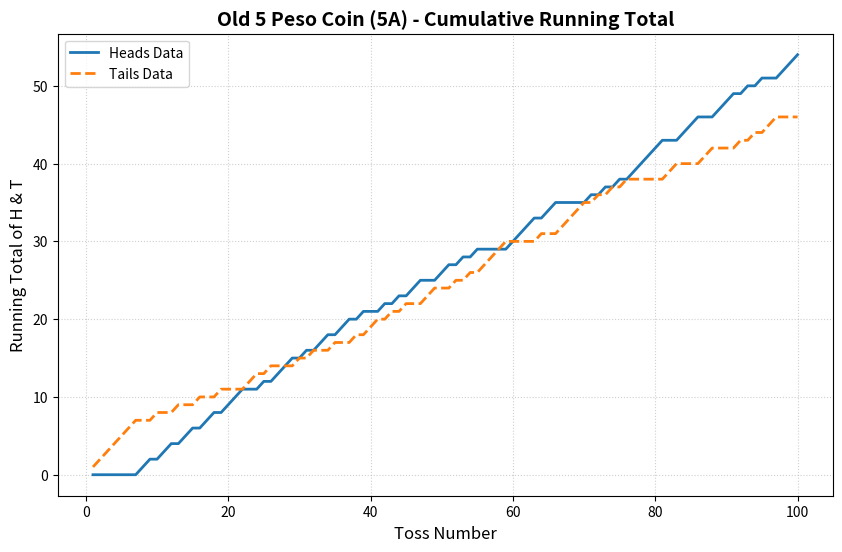
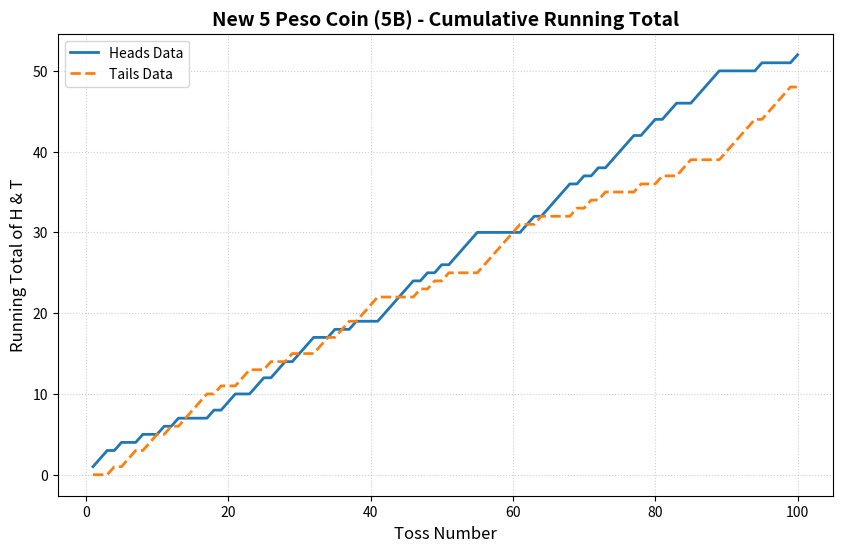
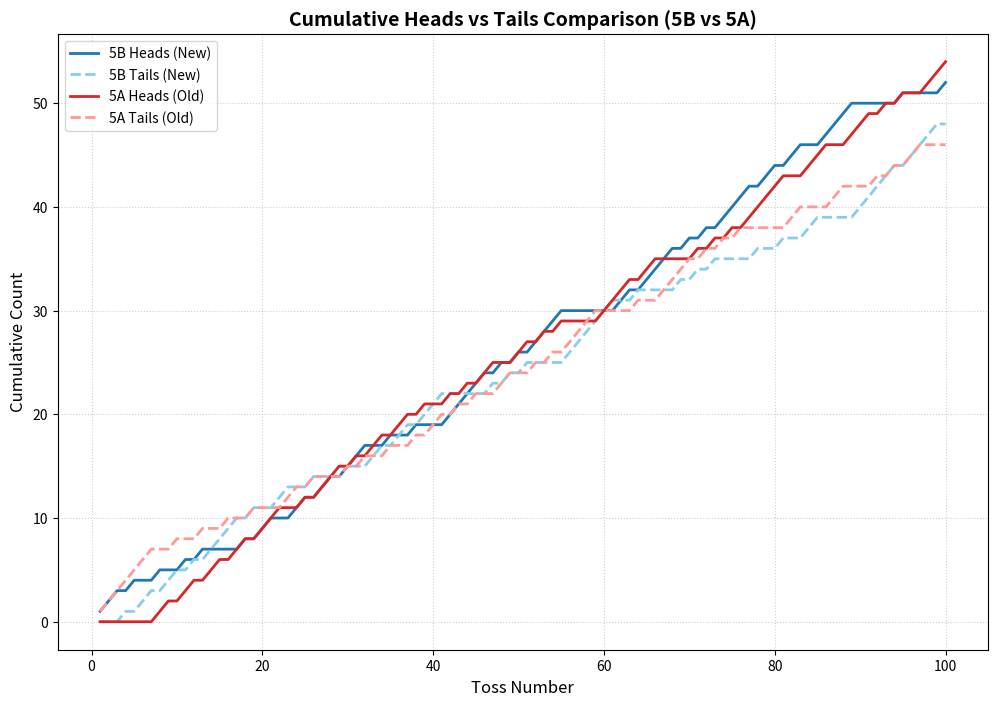

The script that saved these images, in order:
import matplotlib.pyplot as plt


#insert data
new_coin_string = "1110100100101000010110011011011100100100011111010101111000000110111101010111101101100111100000100001"
old_coin_string = "0000000110110110110111001011101011011010010101100110101000011110110000101010111110011100111010100111"

#convert string to int
new_coin_flips = [int(x) for x in new_coin_string]
old_coin_flips = [int(x) for x in old_coin_string]

def calculate_cumulative(flips_list):
    """Takes a list of 1s and 0s, and returns attempts, cumulative heads, and cumulative tails."""
    heads_cum = []
    tails_cum = []
    h_count = 0
    t_count = 0

    for flip in flips_list:
        if flip == 1:
            h_count += 1
        elif flip == 0:
            t_count += 1
        
        heads_cum.append(h_count)
        tails_cum.append(t_count)

    #generate #attempts based on the length of the flips list
    attempts = list(range(1, len(flips_list) + 1))
    
    return attempts, heads_cum, tails_cum

#calculate the running totals automatically
new_attempts, new_heads, new_tails = calculate_cumulative(new_coin_flips)
old_attempts, old_heads, old_tails = calculate_cumulative(old_coin_flips)


#old coin graph
plt.figure("Old Coin (5A)", figsize=(10, 6)) 

plt.plot(old_attempts, old_heads, label='Heads Data', color='#1f77b4', linewidth=2)
plt.plot(old_attempts, old_tails, label='Tails Data', color='#ff7f0e', linestyle='--', linewidth=2)

plt.title('Old 5 Peso Coin (5A) - Cumulative Running Total', fontsize=14, fontweight='bold')
plt.xlabel('Toss Number', fontsize=12)
plt.ylabel('Running Total of H & T', fontsize=12)
plt.legend()
plt.grid(True, linestyle=':', alpha=0.6)


#new coin graph
plt.figure("New Coin (5B)", figsize=(10, 6)) 

plt.plot(new_attempts, new_heads, label='Heads Data', color='#1f77b4', linewidth=2)
plt.plot(new_attempts, new_tails, label='Tails Data', color='#ff7f0e', linestyle='--', linewidth=2)

plt.title('New 5 Peso Coin (5B) - Cumulative Running Total', fontsize=14, fontweight='bold')
plt.xlabel('Toss Number', fontsize=12)
plt.ylabel('Running Total of H & T', fontsize=12)
plt.legend()
plt.grid(True, linestyle=':', alpha=0.6)


#combined comparison
plt.figure("Combined Comparison", figsize=(12, 8)) 

#plotting new coin (blue)
plt.plot(new_attempts, new_heads, label='5B Heads (New)', color='#1f77b4', linewidth=2)
plt.plot(new_attempts, new_tails, label='5B Tails (New)', color='#87ceeb', linestyle='--', linewidth=2)

#plotting old coin (red)
plt.plot(old_attempts, old_heads, label='5A Heads (Old)', color='#d62728', linewidth=2)
plt.plot(old_attempts, old_tails, label='5A Tails (Old)', color='#ff9896', linestyle='--', linewidth=2)

plt.title('Cumulative Heads vs Tails Comparison (5B vs 5A)', fontsize=14, fontweight='bold')
plt.xlabel('Toss Number', fontsize=12)
plt.ylabel('Cumulative Count', fontsize=12)
plt.legend()
plt.grid(True, linestyle=':', alpha=0.6)

#display all graphs
print("Displaying all 3 graphs simultaneously...")
plt.show()
